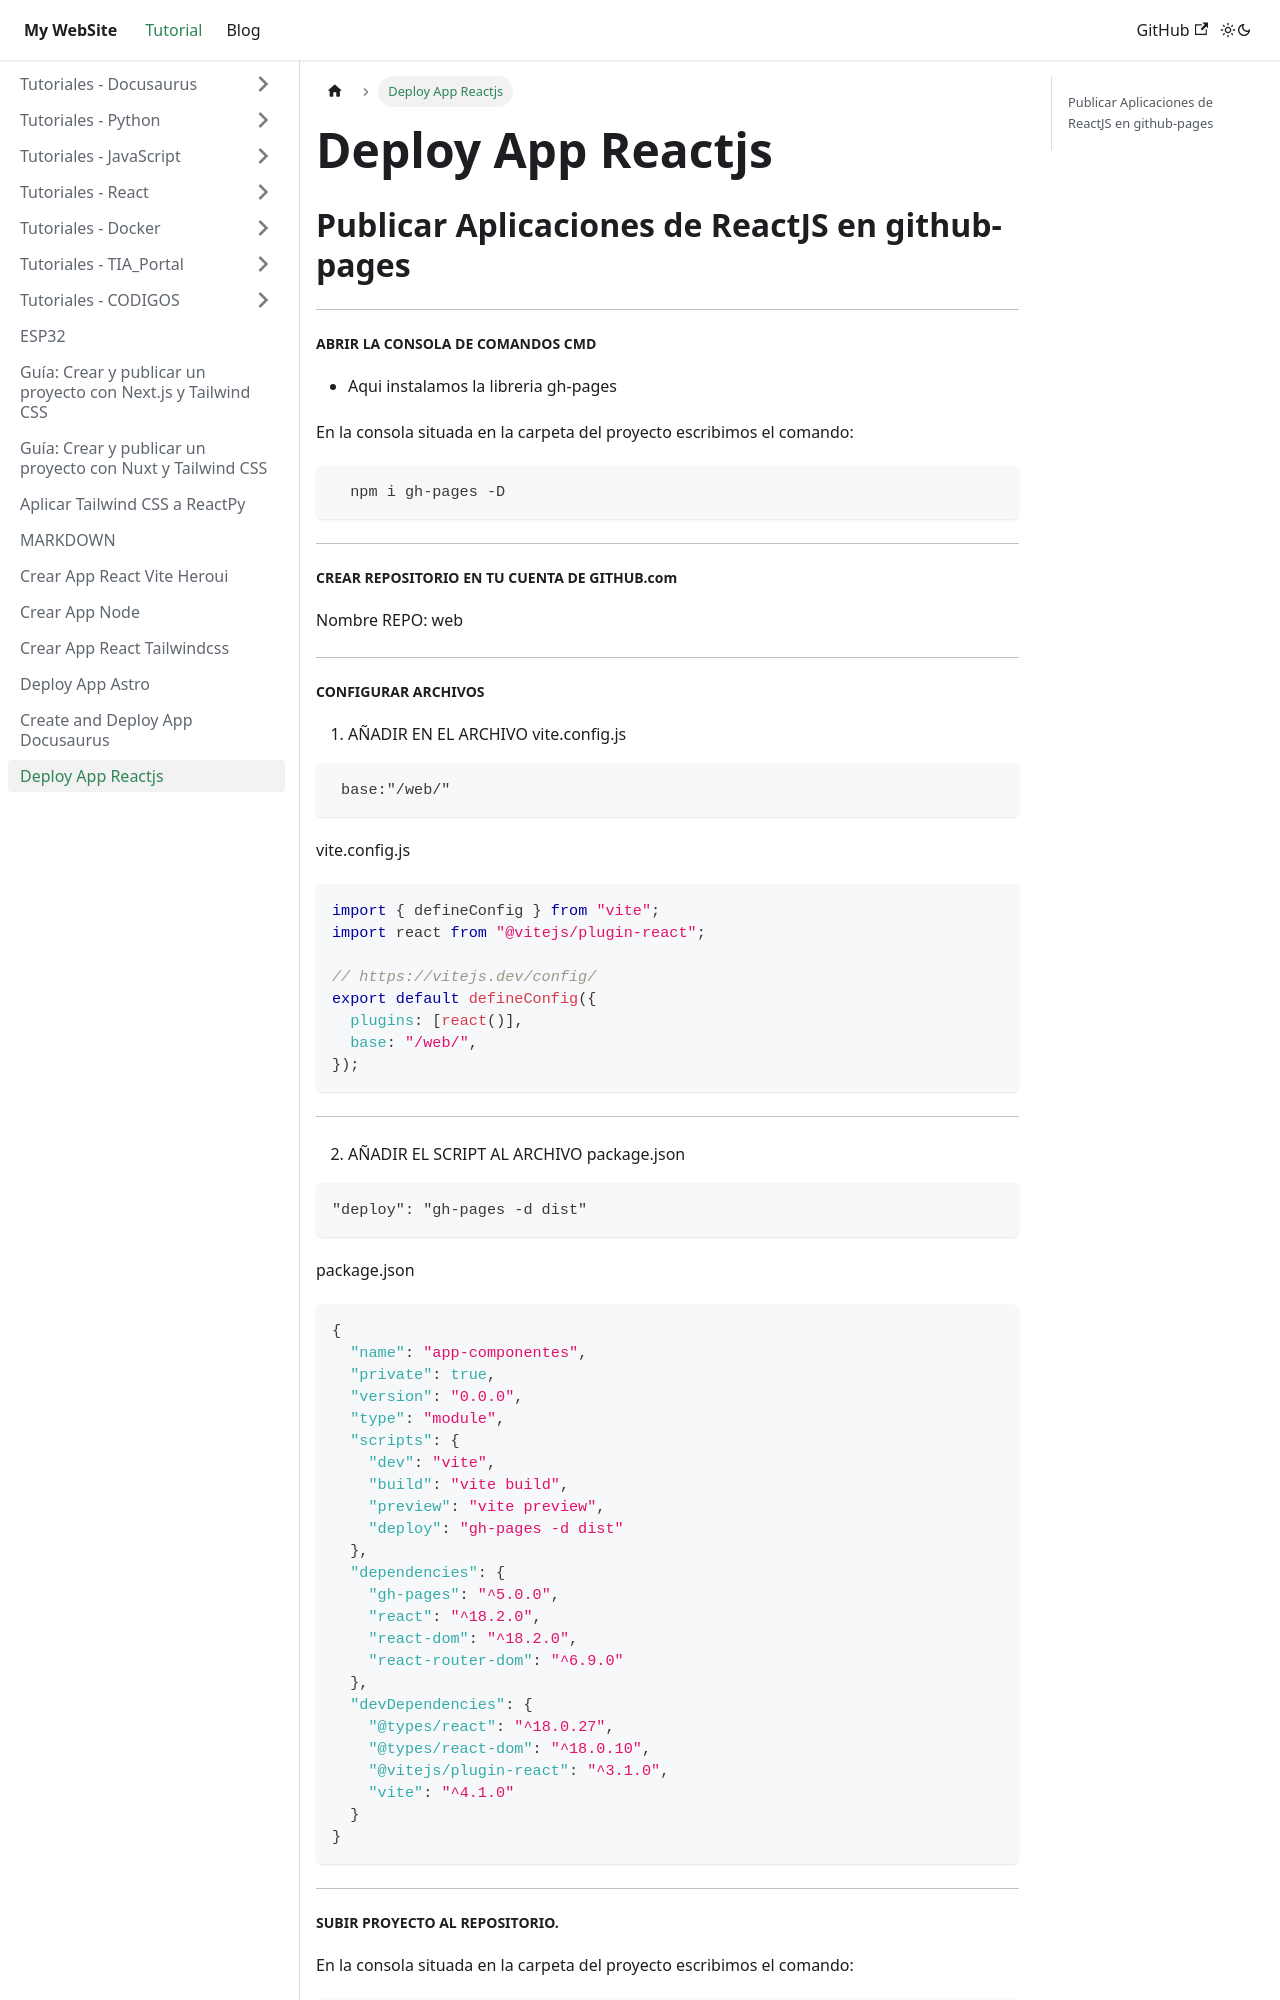

repository: juamaya/mydoc · page: docs/deploy-app-react.html · generator: docusaurus

---
title: "Deploy App Reactjs"
heroImage: "/assets/vite.jpg"
pubDate: "May 20 2024"
tags: ["React", "Deploy"]
---

## Publicar Aplicaciones de ReactJS en github-pages

---

##### ABRIR LA CONSOLA DE COMANDOS CMD

- Aqui instalamos la libreria gh-pages

En la consola situada en la carpeta del proyecto escribimos el comando:

```
  npm i gh-pages -D
```

---

##### CREAR REPOSITORIO EN TU CUENTA DE GITHUB.com

Nombre REPO: web

---
